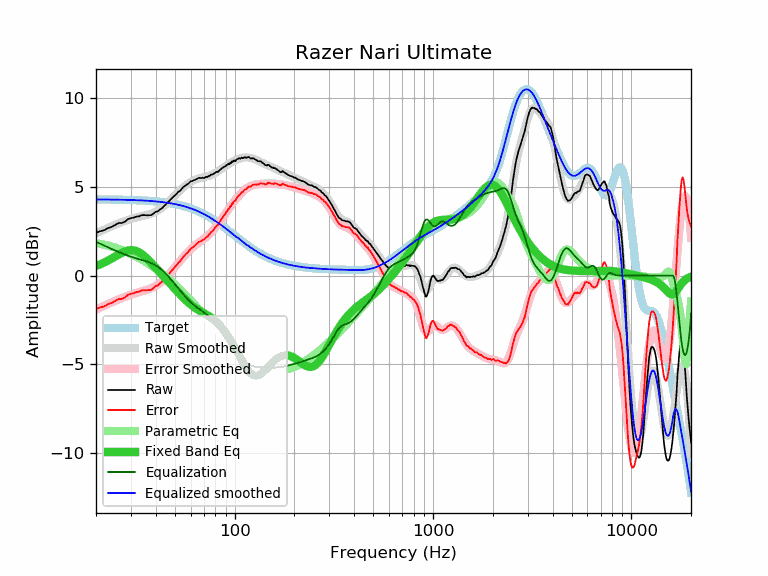

The file beside this chart, header and first rows:
frequency, raw, error, smoothed, error_smoothed, equalization, parametric_eq, equalized_raw, equalized_smoothed, target
20, 2.42, -1.87, 2.39, -1.91, 1.91, 0.55, 4.33, 4.30, 4.30
21, 2.50, -1.79, 2.50, -1.80, 1.80, 0.64, 4.30, 4.29, 4.29
22, 2.56, -1.73, 2.60, -1.69, 1.69, 0.74, 4.26, 4.29, 4.29
23, 2.68, -1.61, 2.69, -1.60, 1.60, 0.85, 4.28, 4.29, 4.29
24, 2.75, -1.53, 2.79, -1.50, 1.50, 0.96, 4.26, 4.29, 4.29
25, 2.86, -1.42, 2.87, -1.42, 1.42, 1.08, 4.28, 4.28, 4.28
26, 2.96, -1.32, 2.95, -1.33, 1.33, 1.19, 4.30, 4.28, 4.28
27, 2.97, -1.30, 3.02, -1.26, 1.26, 1.29, 4.23, 4.28, 4.28
28, 3.04, -1.23, 3.08, -1.19, 1.19, 1.37, 4.23, 4.27, 4.27
29, 3.19, -1.08, 3.14, -1.13, 1.13, 1.42, 4.32, 4.27, 4.27
30, 3.24, -1.02, 3.20, -1.07, 1.07, 1.44, 4.31, 4.26, 4.26
31, 3.27, -0.99, 3.24, -1.02, 1.02, 1.43, 4.29, 4.26, 4.26
32, 3.33, -0.92, 3.28, -0.97, 0.97, 1.39, 4.30, 4.25, 4.25
33, 3.34, -0.90, 3.32, -0.93, 0.93, 1.32, 4.27, 4.25, 4.25
34, 3.41, -0.83, 3.35, -0.89, 0.89, 1.22, 4.30, 4.24, 4.24
35, 3.41, -0.82, 3.39, -0.84, 0.84, 1.11, 4.26, 4.23, 4.23
36, 3.40, -0.82, 3.42, -0.80, 0.80, 0.98, 4.20, 4.22, 4.22
37, 3.40, -0.81, 3.46, -0.76, 0.76, 0.85, 4.16, 4.22, 4.22
38, 3.41, -0.79, 3.50, -0.70, 0.70, 0.71, 4.12, 4.21, 4.21
39, 3.51, -0.68, 3.55, -0.64, 0.64, 0.58, 4.16, 4.20, 4.20
40, 3.60, -0.58, 3.61, -0.58, 0.58, 0.44, 4.18, 4.19, 4.19
41, 3.62, -0.55, 3.67, -0.50, 0.50, 0.31, 4.12, 4.17, 4.17
42, 3.73, -0.43, 3.75, -0.41, 0.41, 0.18, 4.15, 4.16, 4.16
43, 3.79, -0.36, 3.83, -0.32, 0.32, 0.06, 4.11, 4.15, 4.15
44, 3.91, -0.22, 3.92, -0.22, 0.22, -0.07, 4.13, 4.13, 4.13
45, 4.01, -0.11, 4.01, -0.11, 0.11, -0.19, 4.12, 4.12, 4.12
46, 4.13, 0.03, 4.11, 0.01, -0.01, -0.30, 4.13, 4.10, 4.11
47, 4.22, 0.13, 4.21, 0.12, -0.12, -0.42, 4.10, 4.09, 4.09
48, 4.34, 0.27, 4.31, 0.24, -0.24, -0.53, 4.10, 4.07, 4.07
49, 4.43, 0.38, 4.42, 0.36, -0.36, -0.64, 4.07, 4.05, 4.05
50, 4.52, 0.49, 4.52, 0.48, -0.48, -0.74, 4.04, 4.03, 4.03
51, 4.61, 0.60, 4.62, 0.60, -0.60, -0.85, 4.01, 4.01, 4.01
52, 4.73, 0.74, 4.71, 0.72, -0.72, -0.95, 4.02, 3.99, 3.99
53, 4.77, 0.80, 4.80, 0.83, -0.83, -1.04, 3.95, 3.97, 3.97
54, 4.88, 0.93, 4.89, 0.94, -0.94, -1.14, 3.95, 3.95, 3.95
55, 4.98, 1.06, 4.97, 1.04, -1.04, -1.23, 3.94, 3.93, 3.93
56, 5.05, 1.15, 5.04, 1.14, -1.14, -1.32, 3.91, 3.90, 3.90
57, 5.11, 1.24, 5.11, 1.23, -1.23, -1.40, 3.88, 3.88, 3.88
58, 5.16, 1.31, 5.17, 1.32, -1.32, -1.48, 3.84, 3.85, 3.85
59, 5.23, 1.41, 5.23, 1.41, -1.41, -1.55, 3.83, 3.82, 3.82
60, 5.31, 1.52, 5.28, 1.49, -1.49, -1.62, 3.83, 3.80, 3.80
61, 5.33, 1.57, 5.33, 1.56, -1.56, -1.68, 3.77, 3.77, 3.77
62, 5.36, 1.63, 5.37, 1.63, -1.63, -1.74, 3.73, 3.74, 3.74
63, 5.40, 1.70, 5.40, 1.70, -1.70, -1.80, 3.71, 3.71, 3.71
64, 5.43, 1.76, 5.43, 1.76, -1.76, -1.85, 3.68, 3.67, 3.67
65, 5.47, 1.83, 5.45, 1.81, -1.81, -1.90, 3.66, 3.64, 3.64
66, 5.51, 1.90, 5.48, 1.87, -1.87, -1.95, 3.65, 3.61, 3.61
67, 5.50, 1.93, 5.49, 1.92, -1.92, -1.99, 3.58, 3.58, 3.58
68, 5.50, 1.96, 5.51, 1.97, -1.97, -2.03, 3.53, 3.54, 3.54
69, 5.52, 2.02, 5.53, 2.02, -2.02, -2.07, 3.50, 3.51, 3.51
70, 5.49, 2.02, 5.54, 2.07, -2.07, -2.11, 3.42, 3.47, 3.47
71, 5.54, 2.11, 5.56, 2.12, -2.12, -2.15, 3.42, 3.43, 3.43
72, 5.57, 2.18, 5.58, 2.18, -2.18, -2.19, 3.39, 3.40, 3.40
73, 5.55, 2.19, 5.59, 2.24, -2.24, -2.23, 3.32, 3.36, 3.36
74, 5.62, 2.30, 5.62, 2.30, -2.30, -2.27, 3.33, 3.32, 3.32
75, 5.62, 2.34, 5.64, 2.36, -2.36, -2.32, 3.26, 3.28, 3.28
76, 5.70, 2.46, 5.67, 2.43, -2.43, -2.36, 3.28, 3.24, 3.24
77, 5.70, 2.50, 5.70, 2.50, -2.50, -2.40, 3.21, 3.20, 3.20
78, 5.72, 2.56, 5.73, 2.57, -2.57, -2.45, 3.16, 3.16, 3.16
79, 5.76, 2.64, 5.76, 2.64, -2.64, -2.50, 3.12, 3.12, 3.12
... 553 more rows
